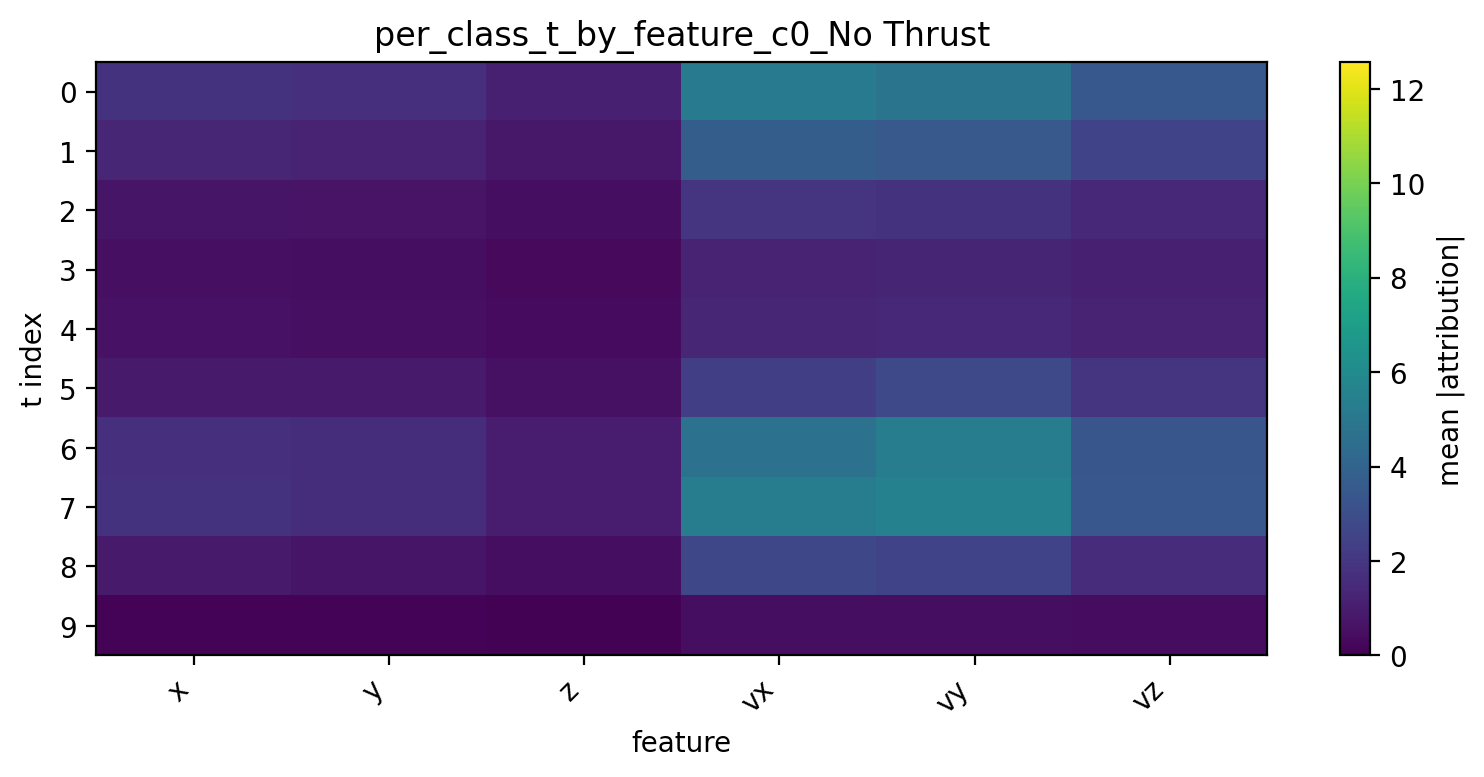

The table this chart was drawn from, first rows:
t, x, y, z, vx, vy, vz
0, 1.827, 1.731, 1.097, 5.112, 4.82, 3.448
1, 1.371, 1.227, 0.8143, 3.722, 3.487, 2.551
2, 0.7162, 0.6445, 0.4459, 1.873, 1.835, 1.457
3, 0.5156, 0.476, 0.314, 1.254, 1.308, 1.093
4, 0.5916, 0.5211, 0.3754, 1.374, 1.42, 1.226
5, 0.928, 0.924, 0.5887, 2.325, 2.759, 1.902
6, 1.741, 1.668, 0.9674, 4.68, 5.344, 3.365
7, 1.855, 1.645, 0.9737, 5.324, 5.499, 3.43
8, 0.8927, 0.7215, 0.4421, 2.712, 2.515, 1.572
9, 0.1358, 0.11, 0.07466, 0.4813, 0.4435, 0.3974
